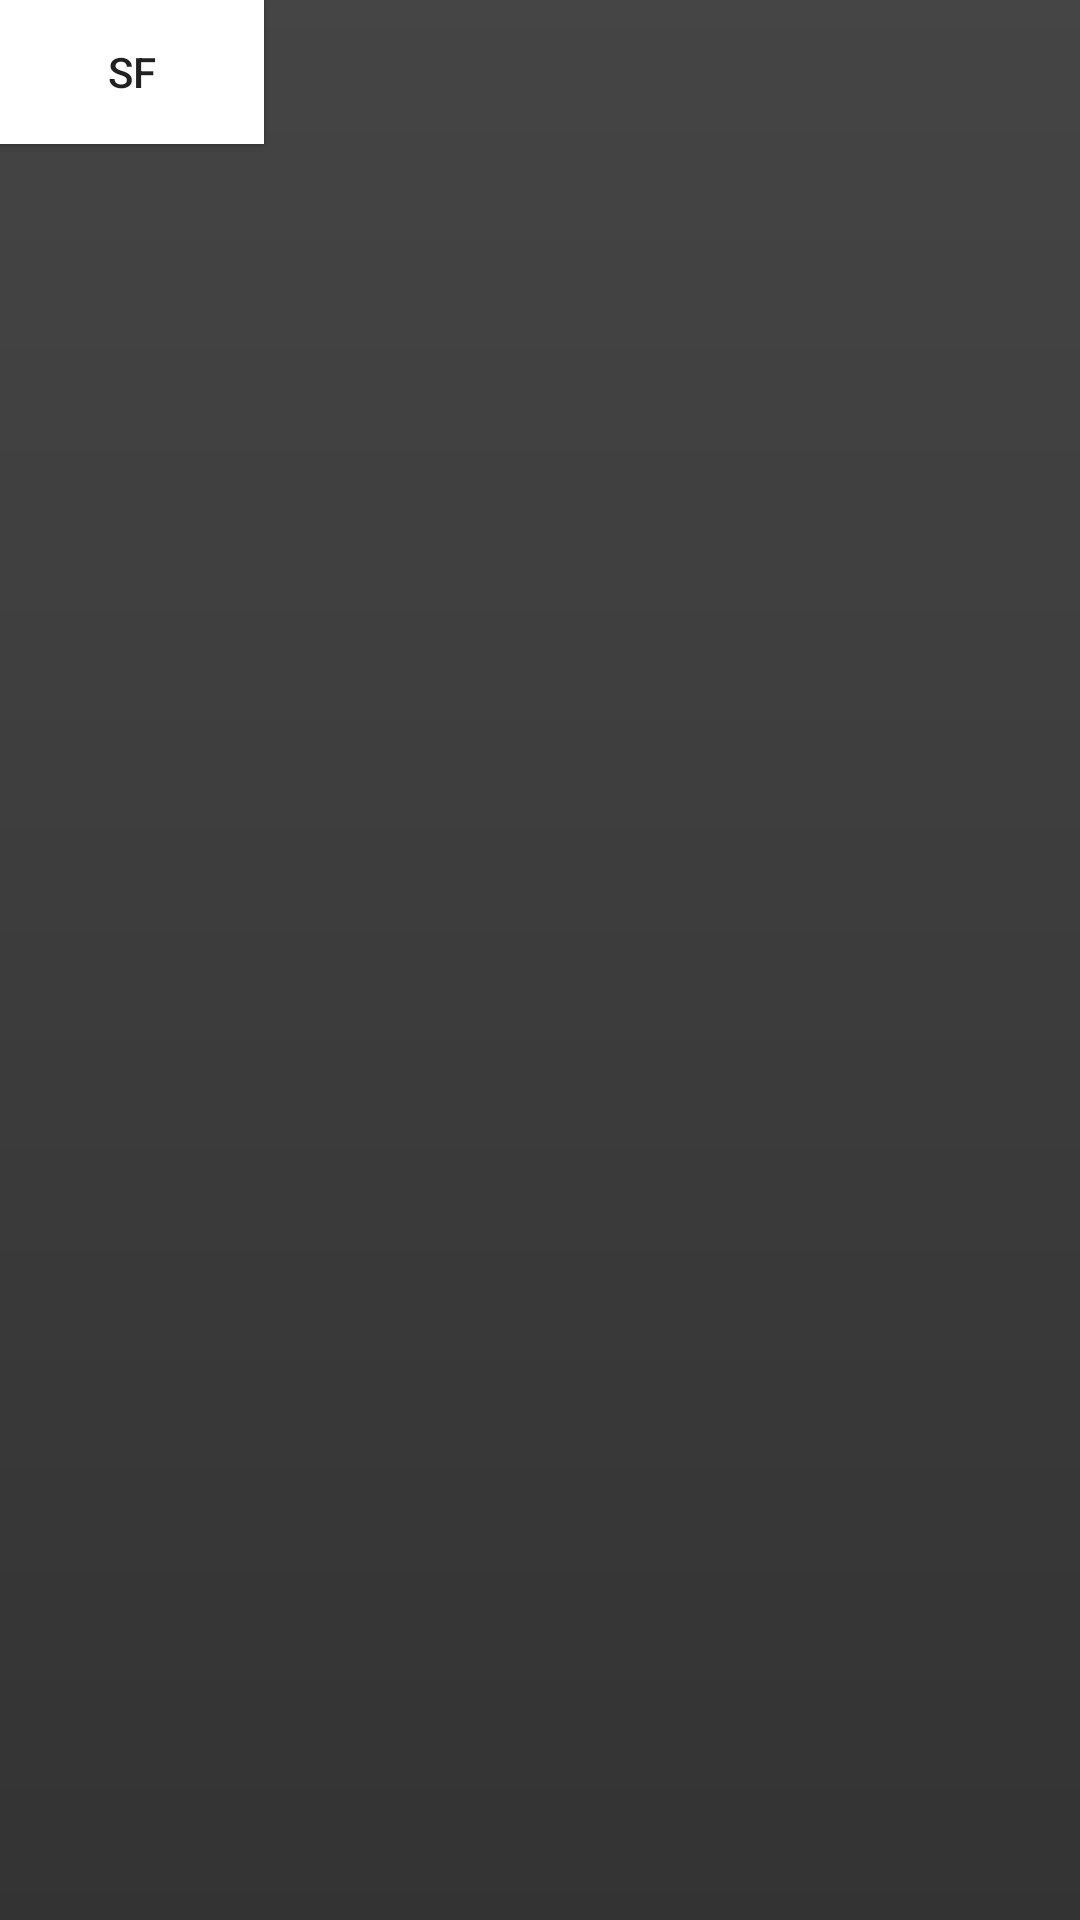

Android layout source for this screen:
<!-- AndroidManifest.xml: application theme AppTheme -->
<!-- res/layout/page2.xml -->
<?xml version="1.0" encoding="utf-8"?>
<LinearLayout
    xmlns:android="http://schemas.android.com/apk/res/android"
    xmlns:app="http://schemas.android.com/apk/res-auto"
    xmlns:tools="http://schemas.android.com/tools"
    android:layout_width="match_parent"
    android:layout_height="match_parent"
    android:orientation="vertical"
    android:id="@+id/slider"
    >

    <FrameLayout
        android:id="@+id/frameLayout"
        android:layout_width="match_parent"
        android:layout_height="match_parent"
        >

        <VideoView
            android:id="@+id/videoView"
            android:layout_width="wrap_content"
            android:layout_height="match_parent"

            app:layout_constraintBottom_toBottomOf="parent"
            app:layout_constraintEnd_toEndOf="parent"
            app:layout_constraintStart_toStartOf="parent"
            app:layout_constraintTop_toTopOf="parent" />

        <ImageView
            android:id="@+id/imageView2"
            android:layout_width="match_parent"
            android:layout_height="match_parent"
            app:layout_constraintBottom_toBottomOf="parent"
            app:layout_constraintEnd_toEndOf="parent"
            app:layout_constraintStart_toStartOf="parent"
            app:layout_constraintTop_toTopOf="parent"
            app:srcCompat="@drawable/transparent2" />


        <Button
            android:id="@+id/so"
            android:layout_width="wrap_content"
            android:layout_height="wrap_content"
            android:background="#FFFFFF"
            android:src="@drawable/so"
            android:text="so" />

        <Button
            android:id="@+id/sf"
            android:layout_width="wrap_content"
            android:layout_height="wrap_content"
            android:background="#FFFFFF"
            android:src="@drawable/sf"
            android:text="sf" />

        <com.google.android.material.tabs.TabLayout
            android:id="@+id/DotsLayout"
            android:layout_width="match_parent"
            android:layout_height="wrap_content"
            android:layout_gravity="bottom|center"
            android:layout_marginTop="660dp"
            android:layout_marginBottom="10dp"
            android:orientation="horizontal"
            android:rotationX="-4"
            app:tabBackground="@drawable/unselecteddot"
            app:tabGravity="center"
            app:tabIndicatorHeight="0dp"

            app:tabMaxWidth="30dp"
            app:tabPaddingEnd="9.5dp"

            app:tabTextColor="#cccccc" />

        <androidx.viewpager.widget.ViewPager
            android:id="@+id/viewpager"
            android:layout_width="match_parent"
            android:layout_height="match_parent"
            android:layout_marginBottom="55dp">


        </androidx.viewpager.widget.ViewPager>

    </FrameLayout>



</LinearLayout>
<!-- resources referenced by this layout -->
<resources>
  <!-- drawable sf: png bitmap (drawable, 867 bytes) -->
  <!-- drawable so: png bitmap (drawable, 876 bytes) -->
  <!-- drawable transparent2 (drawable) -->
  <?xml version="1.0" encoding="utf-8"?>
  <shape xmlns:android="http://schemas.android.com/apk/res/android">
      <gradient
          android:startColor="#99000000"
          android:endColor="#75000000"
          android:angle="90"
          />
  </shape>
  <style name="AppTheme" parent="Theme.AppCompat.Light.NoActionBar">
          
          <item name="colorPrimary">@color/colorPrimary</item>
          <item name="colorPrimaryDark">@color/colorPrimaryDark</item>
          <item name="colorAccent">@color/colorAccent</item>
  
   </style>
  <color name="colorPrimary">#6200EE</color>
  <color name="colorPrimaryDark">#3700B3</color>
  <color name="colorAccent">#03DAC5</color>
</resources>
